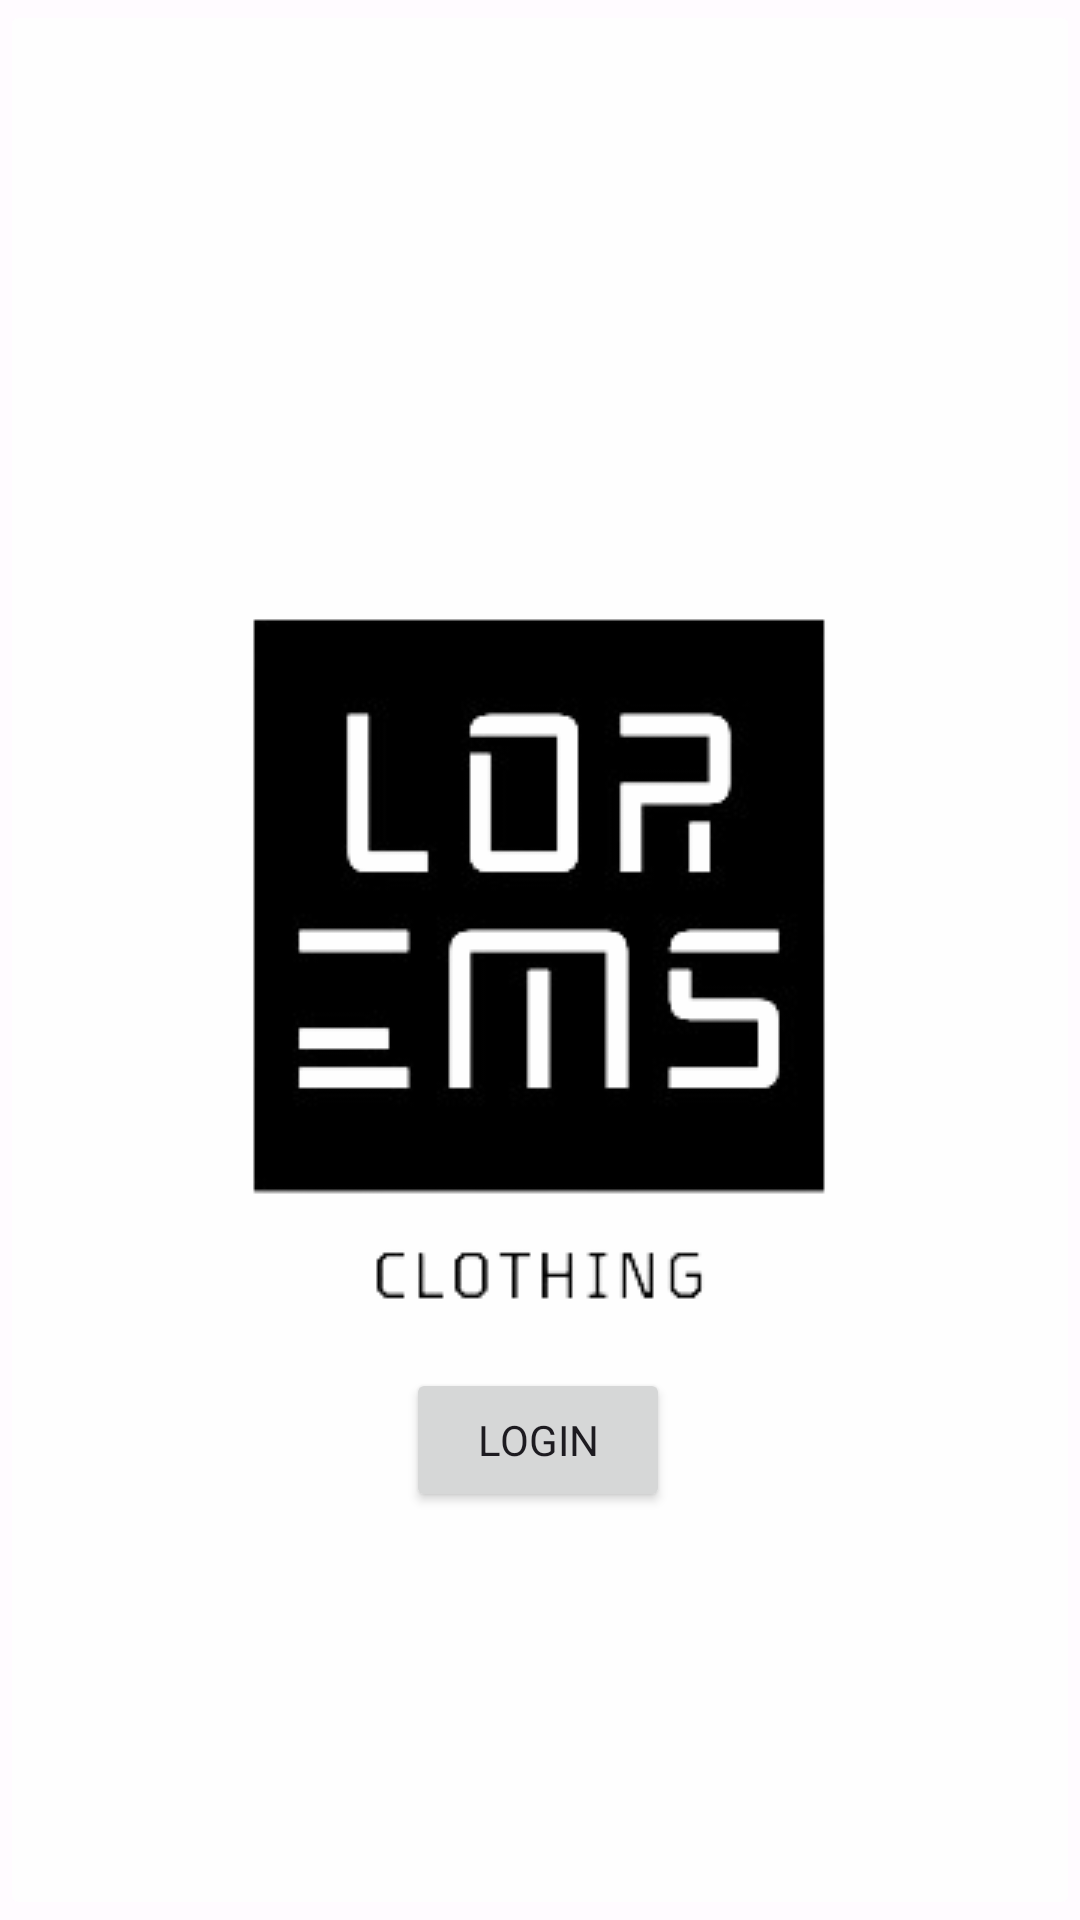

Here is an Android app screen rendered from its layout file. Give the layout XML and the strings, colors and styles it references.
<!-- AndroidManifest.xml: application theme AppTheme -->
<!-- res/layout/activity_main.xml -->
<?xml version="1.0" encoding="utf-8"?>
<androidx.constraintlayout.widget.ConstraintLayout xmlns:android="http://schemas.android.com/apk/res/android"
    xmlns:app="http://schemas.android.com/apk/res-auto"
    xmlns:tools="http://schemas.android.com/tools"
    android:layout_width="match_parent"
    android:layout_height="match_parent"
    tools:context=".MainActivity">

    <ImageButton
        android:id="@+id/imageButton"
        android:layout_width="0dp"
        android:layout_height="0dp"
        android:layout_gravity="bottom"
        android:backgroundTint="#FEFEFE"
        android:contentDescription="Home Screen Logo"
        app:layout_constraintBottom_toBottomOf="parent"
        app:layout_constraintEnd_toEndOf="parent"
        app:layout_constraintHorizontal_bias="0.0"
        app:layout_constraintStart_toStartOf="parent"
        app:layout_constraintTop_toTopOf="parent"
        app:srcCompat="@drawable/lorems_clothing_home_logo"
        tools:ignore="HardcodedText" />

    <Button
        android:id="@+id/login"
        android:layout_width="wrap_content"
        android:layout_height="wrap_content"
        android:layout_marginBottom="136dp"
        android:text="@string/login"
        app:layout_constraintBottom_toBottomOf="parent"
        app:layout_constraintEnd_toEndOf="parent"
        app:layout_constraintHorizontal_bias="0.498"
        app:layout_constraintStart_toStartOf="parent" />

</androidx.constraintlayout.widget.ConstraintLayout>
<!-- resources referenced by this layout -->
<resources>
  <!-- drawable lorems_clothing_home_logo: png bitmap (drawable, 12674 bytes) -->
  <string name="login">Login</string>
  <style name="AppTheme" parent="Theme.Material3.Light.NoActionBar">
          <item name="fontFamily">@font/aclonica</item>
          <item name="colorPrimary">@color/md_theme_light_primary</item>
          <item name="colorOnPrimary">@color/md_theme_light_onPrimary</item>
          <item name="colorPrimaryContainer">@color/md_theme_light_primaryContainer</item>
          <item name="colorOnPrimaryContainer">@color/md_theme_light_onPrimaryContainer</item>
          <item name="colorSecondary">@color/md_theme_light_secondary</item>
          <item name="colorOnSecondary">@color/md_theme_light_onSecondary</item>
          <item name="colorSecondaryContainer">@color/md_theme_light_secondaryContainer</item>
          <item name="colorOnSecondaryContainer">@color/md_theme_light_onSecondaryContainer</item>
          <item name="colorTertiary">@color/md_theme_light_tertiary</item>
          <item name="colorOnTertiary">@color/md_theme_light_onTertiary</item>
          <item name="colorTertiaryContainer">@color/md_theme_light_tertiaryContainer</item>
          <item name="colorOnTertiaryContainer">@color/md_theme_light_onTertiaryContainer</item>
          <item name="colorError">@color/md_theme_light_error</item>
          <item name="colorErrorContainer">@color/md_theme_light_errorContainer</item>
          <item name="colorOnError">@color/md_theme_light_onError</item>
          <item name="colorOnErrorContainer">@color/md_theme_light_onErrorContainer</item>
          <item name="android:colorBackground">@color/md_theme_light_background</item>
          <item name="colorOnBackground">@color/md_theme_light_onBackground</item>
          <item name="colorSurface">@color/md_theme_light_surface</item>
          <item name="colorOnSurface">@color/md_theme_light_onSurface</item>
          <item name="colorSurfaceVariant">@color/md_theme_light_surfaceVariant</item>
          <item name="colorOnSurfaceVariant">@color/md_theme_light_onSurfaceVariant</item>
          <item name="colorOutline">@color/md_theme_light_outline</item>
          <item name="colorOnSurfaceInverse">@color/md_theme_light_inverseOnSurface</item>
          <item name="colorSurfaceInverse">@color/md_theme_light_inverseSurface</item>
          <item name="colorPrimaryInverse">@color/md_theme_light_inversePrimary</item>
      </style>
  <color name="md_theme_light_primary">#9C404A</color>
  <color name="md_theme_light_onPrimary">#FFFFFF</color>
  <color name="md_theme_light_primaryContainer">#FFDADA</color>
  <color name="md_theme_light_onPrimaryContainer">#40000D</color>
  <color name="md_theme_light_secondary">#765657</color>
  <color name="md_theme_light_onSecondary">#FFFFFF</color>
  <color name="md_theme_light_secondaryContainer">#FFDADA</color>
  <color name="md_theme_light_onSecondaryContainer">#2C1516</color>
  <color name="md_theme_light_tertiary">#76592F</color>
  <color name="md_theme_light_onTertiary">#FFFFFF</color>
  <color name="md_theme_light_tertiaryContainer">#FFDDB2</color>
  <color name="md_theme_light_onTertiaryContainer">#291800</color>
  <color name="md_theme_light_error">#BA1A1A</color>
  <color name="md_theme_light_errorContainer">#FFDAD6</color>
  <color name="md_theme_light_onError">#FFFFFF</color>
  <color name="md_theme_light_onErrorContainer">#410002</color>
  <color name="md_theme_light_background">#FFFBFF</color>
  <color name="md_theme_light_onBackground">#201A1A</color>
  <color name="md_theme_light_surface">#FFFBFF</color>
  <color name="md_theme_light_onSurface">#201A1A</color>
  <color name="md_theme_light_surfaceVariant">#F4DDDD</color>
  <color name="md_theme_light_onSurfaceVariant">#524343</color>
  <color name="md_theme_light_outline">#857373</color>
  <color name="md_theme_light_inverseOnSurface">#FBEEED</color>
  <color name="md_theme_light_inverseSurface">#362F2F</color>
  <color name="md_theme_light_inversePrimary">#FFB2B6</color>
</resources>
